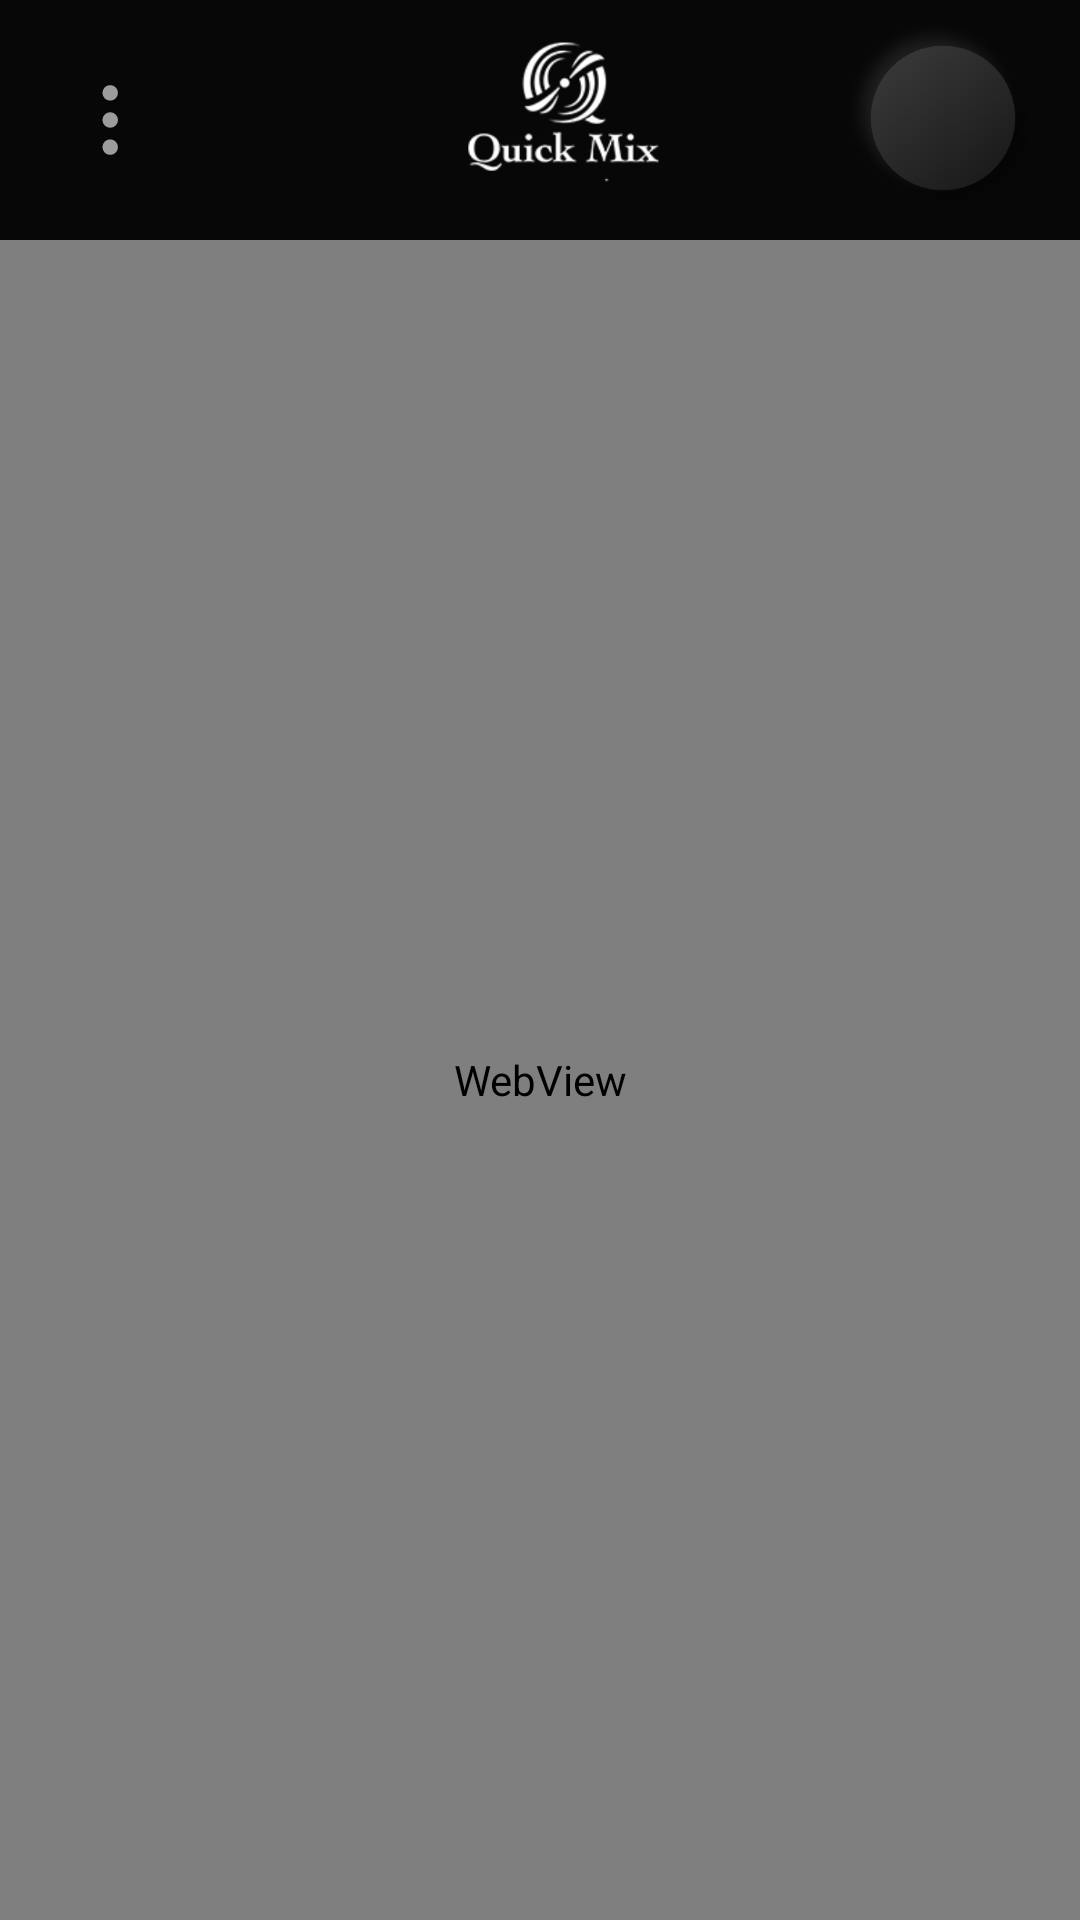

Reconstruct the res/layout file that produces this screen, plus the resources it refers to.
<!-- AndroidManifest.xml: activity theme Theme.QuickMix.NoActionBar -->
<!-- res/layout/fragment_web_view.xml -->
<?xml version="1.0" encoding="utf-8"?>
<androidx.constraintlayout.widget.ConstraintLayout xmlns:android="http://schemas.android.com/apk/res/android"
    xmlns:app="http://schemas.android.com/apk/res-auto"
    xmlns:tools="http://schemas.android.com/tools"
    android:layout_width="match_parent"
    android:layout_height="match_parent"
    android:clickable="false"
    android:background="@color/black"
    tools:context=".fragment.WebViewFragment">
    <include
        android:id="@+id/main_appBar"
        layout="@layout/appbar"
        app:layout_constraintEnd_toEndOf="parent"
        app:layout_constraintStart_toStartOf="parent"
        app:layout_constraintTop_toTopOf="parent" />

    <WebView
        android:id="@+id/wb"
        android:layout_width="match_parent"
        android:layout_height="0dp"
        app:layout_constraintStart_toStartOf="parent"
        app:layout_constraintEnd_toEndOf="parent"
        app:layout_constraintTop_toBottomOf="@+id/main_appBar"
        app:layout_constraintBottom_toBottomOf="parent"
        tools:ignore="UnknownIdInLayout" />

</androidx.constraintlayout.widget.ConstraintLayout>
<!-- res/layout/appbar.xml (included above) -->
<?xml version="1.0" encoding="utf-8"?>
<com.google.android.material.appbar.AppBarLayout xmlns:android="http://schemas.android.com/apk/res/android"
    xmlns:app="http://schemas.android.com/apk/res-auto"
    android:id="@+id/appbarLayout"
    android:layout_width="match_parent"
    android:layout_height="wrap_content"
    android:background="@color/theme_black"
    android:theme="@style/CustomAppbarTheme">

    <androidx.appcompat.widget.Toolbar
        android:id="@+id/toolbar"
        android:layout_width="match_parent"
        android:layout_height="80dp"
        android:visibility="visible"
        app:popupTheme="@style/AppTheme.PopupOverlay"
        app:titleTextColor="@color/black">

        <androidx.constraintlayout.widget.ConstraintLayout
            android:layout_width="match_parent"
            android:layout_height="match_parent">


            <androidx.appcompat.widget.AppCompatImageButton
                android:id="@+id/menu_icon"
                android:layout_width="@dimen/dp_40"
                android:layout_height="match_parent"
                android:background="@android:color/transparent"
                android:onClick="openPage"
                android:contentDescription="@null"
                android:src="@drawable/ic_menu"
                android:tint="@color/white"
                app:layout_constraintBottom_toBottomOf="parent"
                app:layout_constraintStart_toStartOf="parent"
                app:layout_constraintTop_toTopOf="parent" />

            <ImageView
                android:layout_width="@dimen/dp_90"
                android:layout_height="match_parent"
                android:contentDescription="@null"
                android:scaleType="centerInside"
                android:src="@drawable/logo_name"
                android:padding="@dimen/dp_8"
                app:layout_constraintBottom_toBottomOf="parent"
                app:layout_constraintEnd_toEndOf="parent"
                app:layout_constraintStart_toStartOf="parent"
                app:layout_constraintTop_toTopOf="parent" />

            <androidx.appcompat.widget.AppCompatImageButton
                android:id="@+id/back_btn"
                android:layout_width="70dp"
                android:layout_height="70dp"
                android:layout_marginEnd="@dimen/dp_10"
                android:onClick="openPage"
                android:contentDescription="@null"
                android:tint="@color/white"
                android:src="@drawable/ic_back"
                android:background="@drawable/main_black_btn_bg"
                app:layout_constraintBottom_toBottomOf="parent"
                app:layout_constraintEnd_toEndOf="parent"
                app:layout_constraintTop_toTopOf="parent" />

        </androidx.constraintlayout.widget.ConstraintLayout>
    </androidx.appcompat.widget.Toolbar>
</com.google.android.material.appbar.AppBarLayout>
<!-- resources referenced by this layout -->
<resources>
  <color name="black">#FF000000</color>
  <color name="theme_black">#070707</color>
  <color name="white">#FFFFFFFF</color>
  <dimen name="dp_10">10dp</dimen>
  <dimen name="dp_40">40dp</dimen>
  <dimen name="dp_8">8dp</dimen>
  <dimen name="dp_90">90dp</dimen>
  <!-- drawable ic_menu: vector/xml drawable (drawable-anydpi-v24, 2885 chars, omitted) -->
  <!-- drawable logo_name: png bitmap (drawable, 8430 bytes) -->
  <!-- drawable main_black_btn_bg: png bitmap (drawable-mdpi, 23207 bytes) -->
  <style name="AppTheme.PopupOverlay" parent="ThemeOverlay.AppCompat.Dark" />
  <style name="CustomAppbarTheme" parent="Theme.AppCompat.NoActionBar">
          <item name="android:textColorPrimary">@color/black</item>
          <item name="android:textColorSecondary">@color/black</item>
          <item name="windowActionBar">false</item>
          <item name="android:gravity">center</item>
          <item name="android:textAlignment">gravity</item>
          <item name="colorControlNormal">@color/black</item>
          <item name="android:textAllCaps">false</item>
          <item name="windowNoTitle">true</item>
      </style>
  <style name="Theme.QuickMix.NoActionBar">
          <item name="windowActionBar">false</item>
          <item name="windowNoTitle">true</item>
          <item name="android:windowDisablePreview">true</item>
      </style>
</resources>
